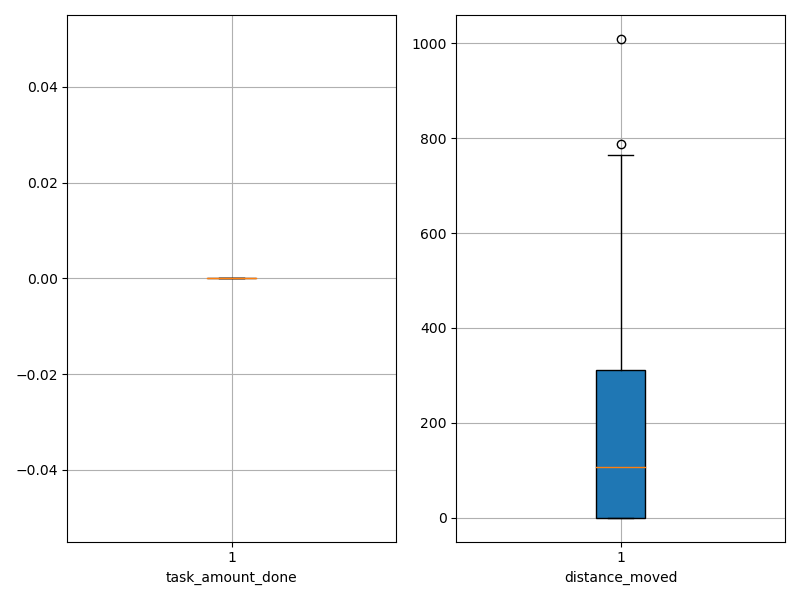

Values plotted in this chart, from the file beside it:
agent_id, task_amount_done, distance_moved
0, 0.0, 0.05
1, 0.0, 0.05
2, 0.0, 0.05
3, 0.0, 0.05
4, 0.0, 0.05
5, 0.0, 0.05
6, 0.0, 0.05
7, 0.0, 0.05
8, 0.0, 0.05
9, 0.0, 0.05
10, 0.0, 92.32
11, 0.0, 23.27
12, 0.0, 180.3
13, 0.0, 203.3
14, 0.0, 122.5
15, 0.0, 0.05
16, 0.0, 52.26
17, 0.0, 117.5
18, 0.0, 248.3
19, 0.0, 259.6
20, 0.0, 426.3
21, 0.0, 0.05
22, 0.0, 307.3
23, 0.0, 216.6
24, 0.0, 76.26
25, 0.0, 481.3
26, 0.0, 78.55
27, 0.0, 323.3
28, 0.0, 415.5
29, 0.0, 678.3
30, 0.0, 110.3
31, 0.0, 142.3
32, 0.0, 404.3
33, 0.0, 103.3
34, 0.0, 325.3
35, 0.0, 59.34
36, 0.0, 42.55
37, 0.0, 765.5
38, 0.0, 1009
39, 0.0, 788.1
